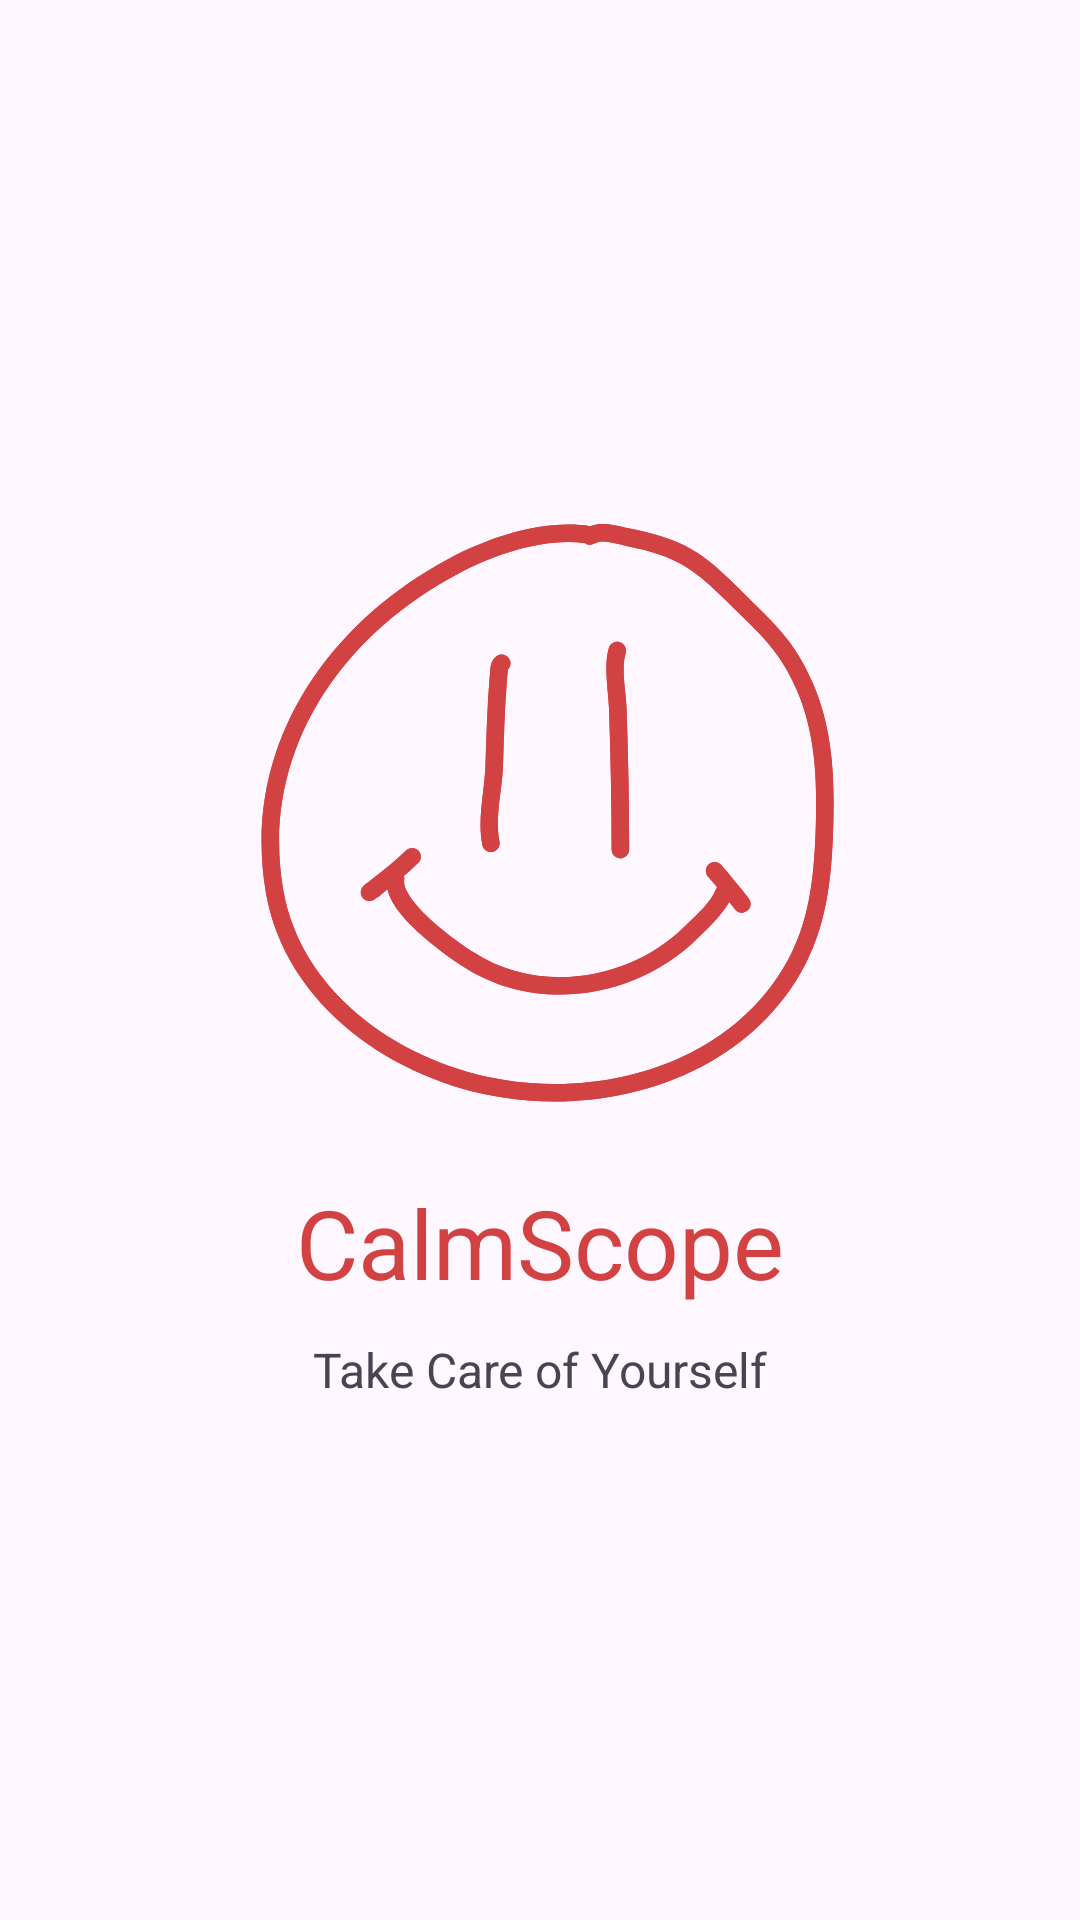

Here is an Android app screen rendered from its layout file. Give the layout XML and the strings, colors and styles it references.
<!-- AndroidManifest.xml: application theme Theme.CalmScope -->
<!-- res/layout/activity_splash.xml -->
<?xml version="1.0" encoding="utf-8"?>
<androidx.constraintlayout.widget.ConstraintLayout xmlns:android="http://schemas.android.com/apk/res/android"
    xmlns:app="http://schemas.android.com/apk/res-auto"
    xmlns:tools="http://schemas.android.com/tools"
    android:id="@+id/main"
    android:layout_width="match_parent"
    android:layout_height="match_parent"
    tools:context=".SplashActivity">

    <LinearLayout
        android:layout_width="wrap_content"
        android:layout_height="wrap_content"
        android:orientation="vertical"
        android:gravity="center"
        app:layout_constraintTop_toTopOf="parent"
        app:layout_constraintLeft_toLeftOf="parent"
        app:layout_constraintBottom_toBottomOf="parent"
        app:layout_constraintRight_toRightOf="parent">

        <ImageView
            android:id="@+id/splash_icon"
            android:layout_width="200dp"
            android:layout_height="200dp"
            android:layout_marginBottom="20dp"
            android:src="@drawable/ic_foreground_1" />

        <TextView
            android:id="@+id/splash_title"
            android:layout_width="wrap_content"
            android:layout_height="wrap_content"
            android:text="@string/splash_title"
            android:textSize="32sp"
            android:textColor="@color/red"
            android:layout_marginBottom="10dp" />

        <TextView
            android:id="@+id/splash_desc"
            android:layout_width="wrap_content"
            android:layout_height="wrap_content"
            android:text="@string/splash_desc"
            android:textSize="16sp"/>
    </LinearLayout>

</androidx.constraintlayout.widget.ConstraintLayout>
<!-- resources referenced by this layout -->
<resources>
  <color name="red">#d24242</color>
  <!-- drawable ic_foreground_1: vector/xml drawable (drawable, 6097 chars, omitted) -->
  <string name="splash_desc">Take Care of Yourself</string>
  <string name="splash_title">CalmScope</string>
  <style name="Theme.CalmScope" parent="Base.Theme.CalmScope" />
  <style name="Base.Theme.CalmScope" parent="Theme.Material3.DayNight.NoActionBar">
          
          
          <item name="android:statusBarColor">@color/red</item>
          <item name="fontFamily">@font/cabin_sketch_regular</item>
          <item name="android:windowIsTranslucent">true</item>
      </style>
</resources>
